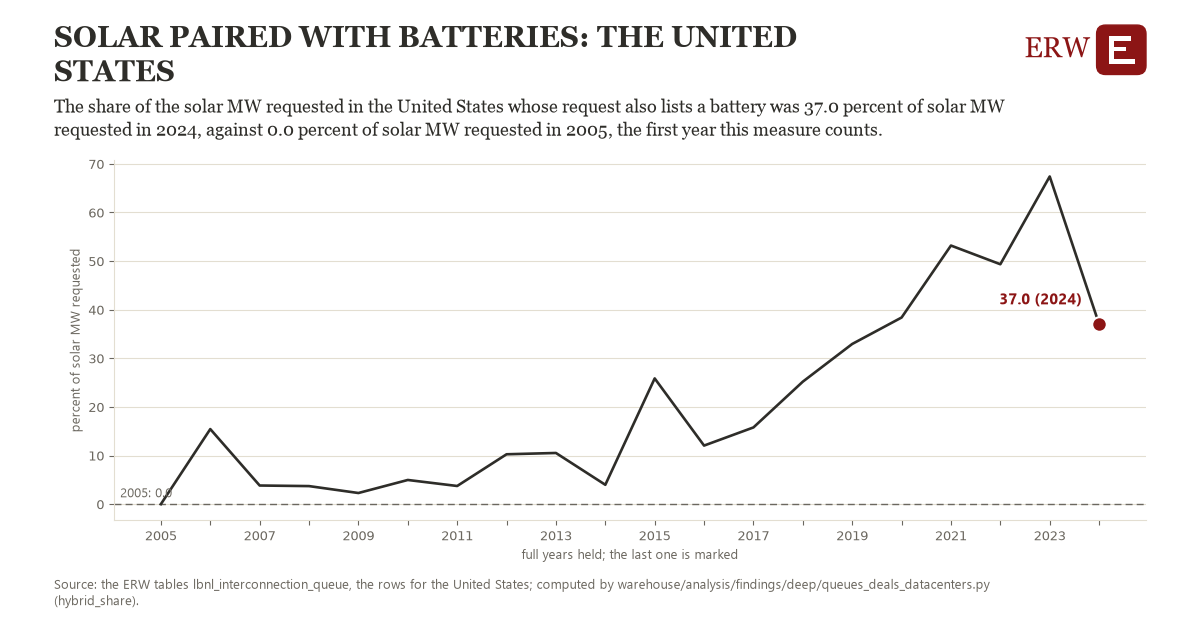

Source data for this figure (header and first rows):
# Energy Research Warehouse (ERW): findi…, candidate hybrid_share, region us_lbnl_hybrid (the United States…
# Computed 2026-11-06T12:13:03Z by wareh…
# Rows: one per year held: the percent o…, the observations it rests on, and whether the year is full
# Tables: lbnl_interconnection_queue
region, year, value, n_observations, full_year
us_lbnl_hybrid, 2005, 0.0, 1.0, 1
us_lbnl_hybrid, 2006, 15.44, 1.0, 1
us_lbnl_hybrid, 2007, 3.828, 1.0, 1
us_lbnl_hybrid, 2008, 3.707, 1.0, 1
us_lbnl_hybrid, 2009, 2.285, 1.0, 1
us_lbnl_hybrid, 2010, 4.967, 1.0, 1
us_lbnl_hybrid, 2011, 3.73, 1.0, 1
us_lbnl_hybrid, 2012, 10.25, 1.0, 1
us_lbnl_hybrid, 2013, 10.52, 1.0, 1
us_lbnl_hybrid, 2014, 3.977, 1.0, 1
us_lbnl_hybrid, 2015, 25.86, 1.0, 1
us_lbnl_hybrid, 2016, 12.04, 1.0, 1
us_lbnl_hybrid, 2017, 15.78, 1.0, 1
us_lbnl_hybrid, 2018, 25.2, 1.0, 1
us_lbnl_hybrid, 2019, 32.95, 1.0, 1
us_lbnl_hybrid, 2020, 38.39, 1.0, 1
us_lbnl_hybrid, 2021, 53.2, 1.0, 1
us_lbnl_hybrid, 2022, 49.35, 1.0, 1
us_lbnl_hybrid, 2023, 67.41, 1.0, 1
us_lbnl_hybrid, 2024, 37.04, 1.0, 1
